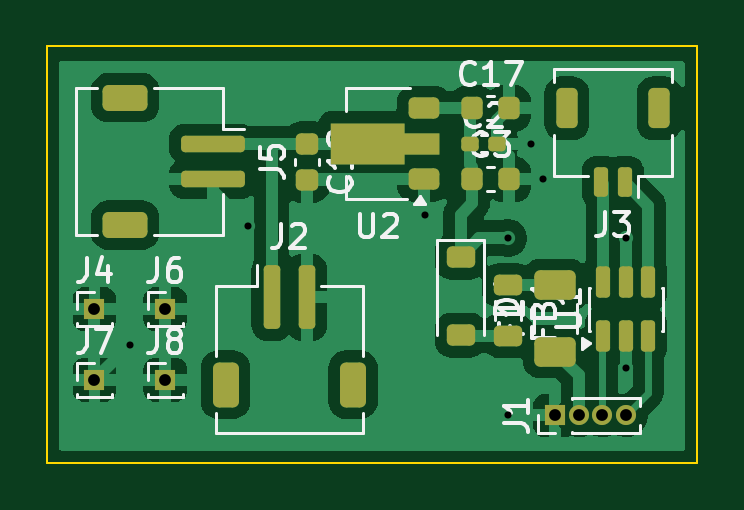
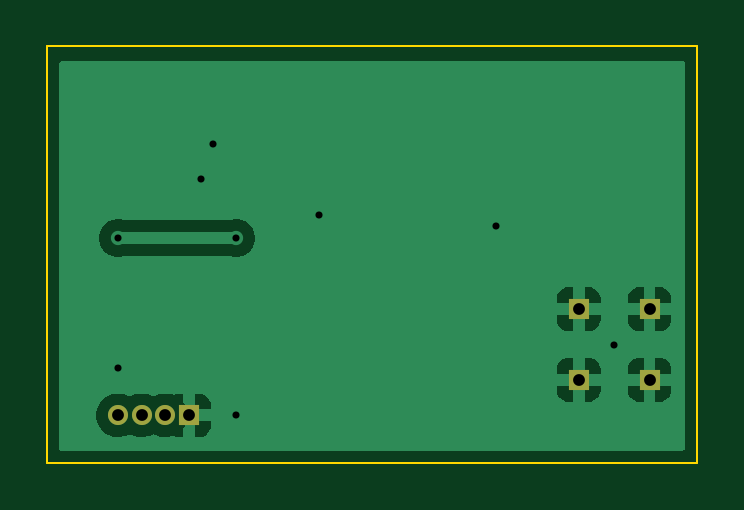
Circuit board: 9 layer files. Board 27.5 x 17.6 mm.
- bottom_copper: usb-CuBottom.gbr (17527 bytes)
- top_copper: usb-CuTop.gbr (54048 bytes)
- outline: usb-EdgeCuts.gbr (598 bytes)
- bottom_mask: usb-MaskBottom.gbr (789 bytes)
- top_mask: usb-MaskTop.gbr (4212 bytes)
- drill: usb-NPTH.drl (265 bytes)
- drill: usb-PTH.drl (647 bytes)
- bottom_silk: usb-SilkBottom.gbr (799 bytes)
- top_silk: usb-SilkTop.gbr (26352 bytes)

=== bottom_copper: usb-CuBottom.gbr (17527 bytes, source omitted) ===
=== top_copper: usb-CuTop.gbr (54048 bytes, source omitted) ===
=== outline: usb-EdgeCuts.gbr ===
%TF.GenerationSoftware,KiCad,Pcbnew,9.0.7*%
%TF.CreationDate,2026-03-01T17:50:25+01:00*%
%TF.ProjectId,usb,7573622e-6b69-4636-9164-5f7063625858,rev?*%
%TF.SameCoordinates,Original*%
%TF.FileFunction,Profile,NP*%
%FSLAX46Y46*%
G04 Gerber Fmt 4.6, Leading zero omitted, Abs format (unit mm)*
G04 Created by KiCad (PCBNEW 9.0.7) date 2026-03-01 17:50:25*
%MOMM*%
%LPD*%
G01*
G04 APERTURE LIST*
%TA.AperFunction,Profile*%
%ADD10C,0.100000*%
%TD*%
G04 APERTURE END LIST*
D10*
X89500000Y-64875000D02*
X117000000Y-64875000D01*
X117000000Y-82500000D01*
X89500000Y-82500000D01*
X89500000Y-64875000D01*
M02*

=== bottom_mask: usb-MaskBottom.gbr ===
%TF.GenerationSoftware,KiCad,Pcbnew,9.0.7*%
%TF.CreationDate,2026-03-01T17:50:25+01:00*%
%TF.ProjectId,usb,7573622e-6b69-4636-9164-5f7063625858,rev?*%
%TF.SameCoordinates,Original*%
%TF.FileFunction,Soldermask,Bot*%
%TF.FilePolarity,Negative*%
%FSLAX46Y46*%
G04 Gerber Fmt 4.6, Leading zero omitted, Abs format (unit mm)*
G04 Created by KiCad (PCBNEW 9.0.7) date 2026-03-01 17:50:25*
%MOMM*%
%LPD*%
G01*
G04 APERTURE LIST*
%ADD10R,0.850000X0.850000*%
%ADD11C,0.850000*%
G04 APERTURE END LIST*
D10*
%TO.C,J8*%
X94500000Y-79000000D03*
%TD*%
%TO.C,J7*%
X91500000Y-79000000D03*
%TD*%
%TO.C,J6*%
X94500000Y-76000000D03*
%TD*%
%TO.C,J4*%
X91500000Y-76000000D03*
%TD*%
%TO.C,J1*%
X111000000Y-80500000D03*
D11*
X112000000Y-80500000D03*
X113000000Y-80500000D03*
X114000000Y-80500000D03*
%TD*%
M02*

=== top_mask: usb-MaskTop.gbr (4212 bytes, source withheld) ===
=== drill: usb-NPTH.drl ===
M48
; DRILL file {KiCad 9.0.7} date 2026-03-01T17:50:25+0100
; FORMAT={-:-/ absolute / inch / decimal}
; #@! TF.CreationDate,2026-03-01T17:50:25+01:00
; #@! TF.GenerationSoftware,Kicad,Pcbnew,9.0.7
; #@! TF.FileFunction,NonPlated,1,2,NPTH
FMAT,2
INCH
%
G90
G05
M30

=== drill: usb-PTH.drl ===
M48
; DRILL file {KiCad 9.0.7} date 2026-03-01T17:50:25+0100
; FORMAT={-:-/ absolute / inch / decimal}
; #@! TF.CreationDate,2026-03-01T17:50:25+01:00
; #@! TF.GenerationSoftware,Kicad,Pcbnew,9.0.7
; #@! TF.FileFunction,Plated,1,2,PTH
FMAT,2
INCH
; #@! TA.AperFunction,Plated,PTH,ViaDrill
T1C0.0118
; #@! TA.AperFunction,Plated,PTH,ComponentDrill
T2C0.0197
%
G90
G05
T1
X3.6614Y-3.0512
X3.8583Y-2.8543
X4.1535Y-2.8346
X4.2913Y-2.874
X4.2913Y-3.1693
X4.3307Y-2.7165
X4.3504Y-2.7756
X4.4882Y-2.874
X4.4882Y-3.0906
T2
X3.6024Y-2.9921
X3.6024Y-3.1102
X3.7205Y-2.9921
X3.7205Y-3.1102
X4.3701Y-3.1693
X4.4094Y-3.1693
X4.4488Y-3.1693
X4.4882Y-3.1693
M30

=== bottom_silk: usb-SilkBottom.gbr ===
%TF.GenerationSoftware,KiCad,Pcbnew,9.0.7*%
%TF.CreationDate,2026-03-01T17:50:25+01:00*%
%TF.ProjectId,usb,7573622e-6b69-4636-9164-5f7063625858,rev?*%
%TF.SameCoordinates,Original*%
%TF.FileFunction,Legend,Bot*%
%TF.FilePolarity,Positive*%
%FSLAX46Y46*%
G04 Gerber Fmt 4.6, Leading zero omitted, Abs format (unit mm)*
G04 Created by KiCad (PCBNEW 9.0.7) date 2026-03-01 17:50:25*
%MOMM*%
%LPD*%
G01*
G04 APERTURE LIST*
%ADD10R,0.850000X0.850000*%
%ADD11C,0.850000*%
G04 APERTURE END LIST*
%LPC*%
D10*
%TO.C,J8*%
X94500000Y-79000000D03*
%TD*%
%TO.C,J7*%
X91500000Y-79000000D03*
%TD*%
%TO.C,J6*%
X94500000Y-76000000D03*
%TD*%
%TO.C,J4*%
X91500000Y-76000000D03*
%TD*%
%TO.C,J1*%
X111000000Y-80500000D03*
D11*
X112000000Y-80500000D03*
X113000000Y-80500000D03*
X114000000Y-80500000D03*
%TD*%
%LPD*%
M02*

=== top_silk: usb-SilkTop.gbr (26352 bytes, source omitted) ===
